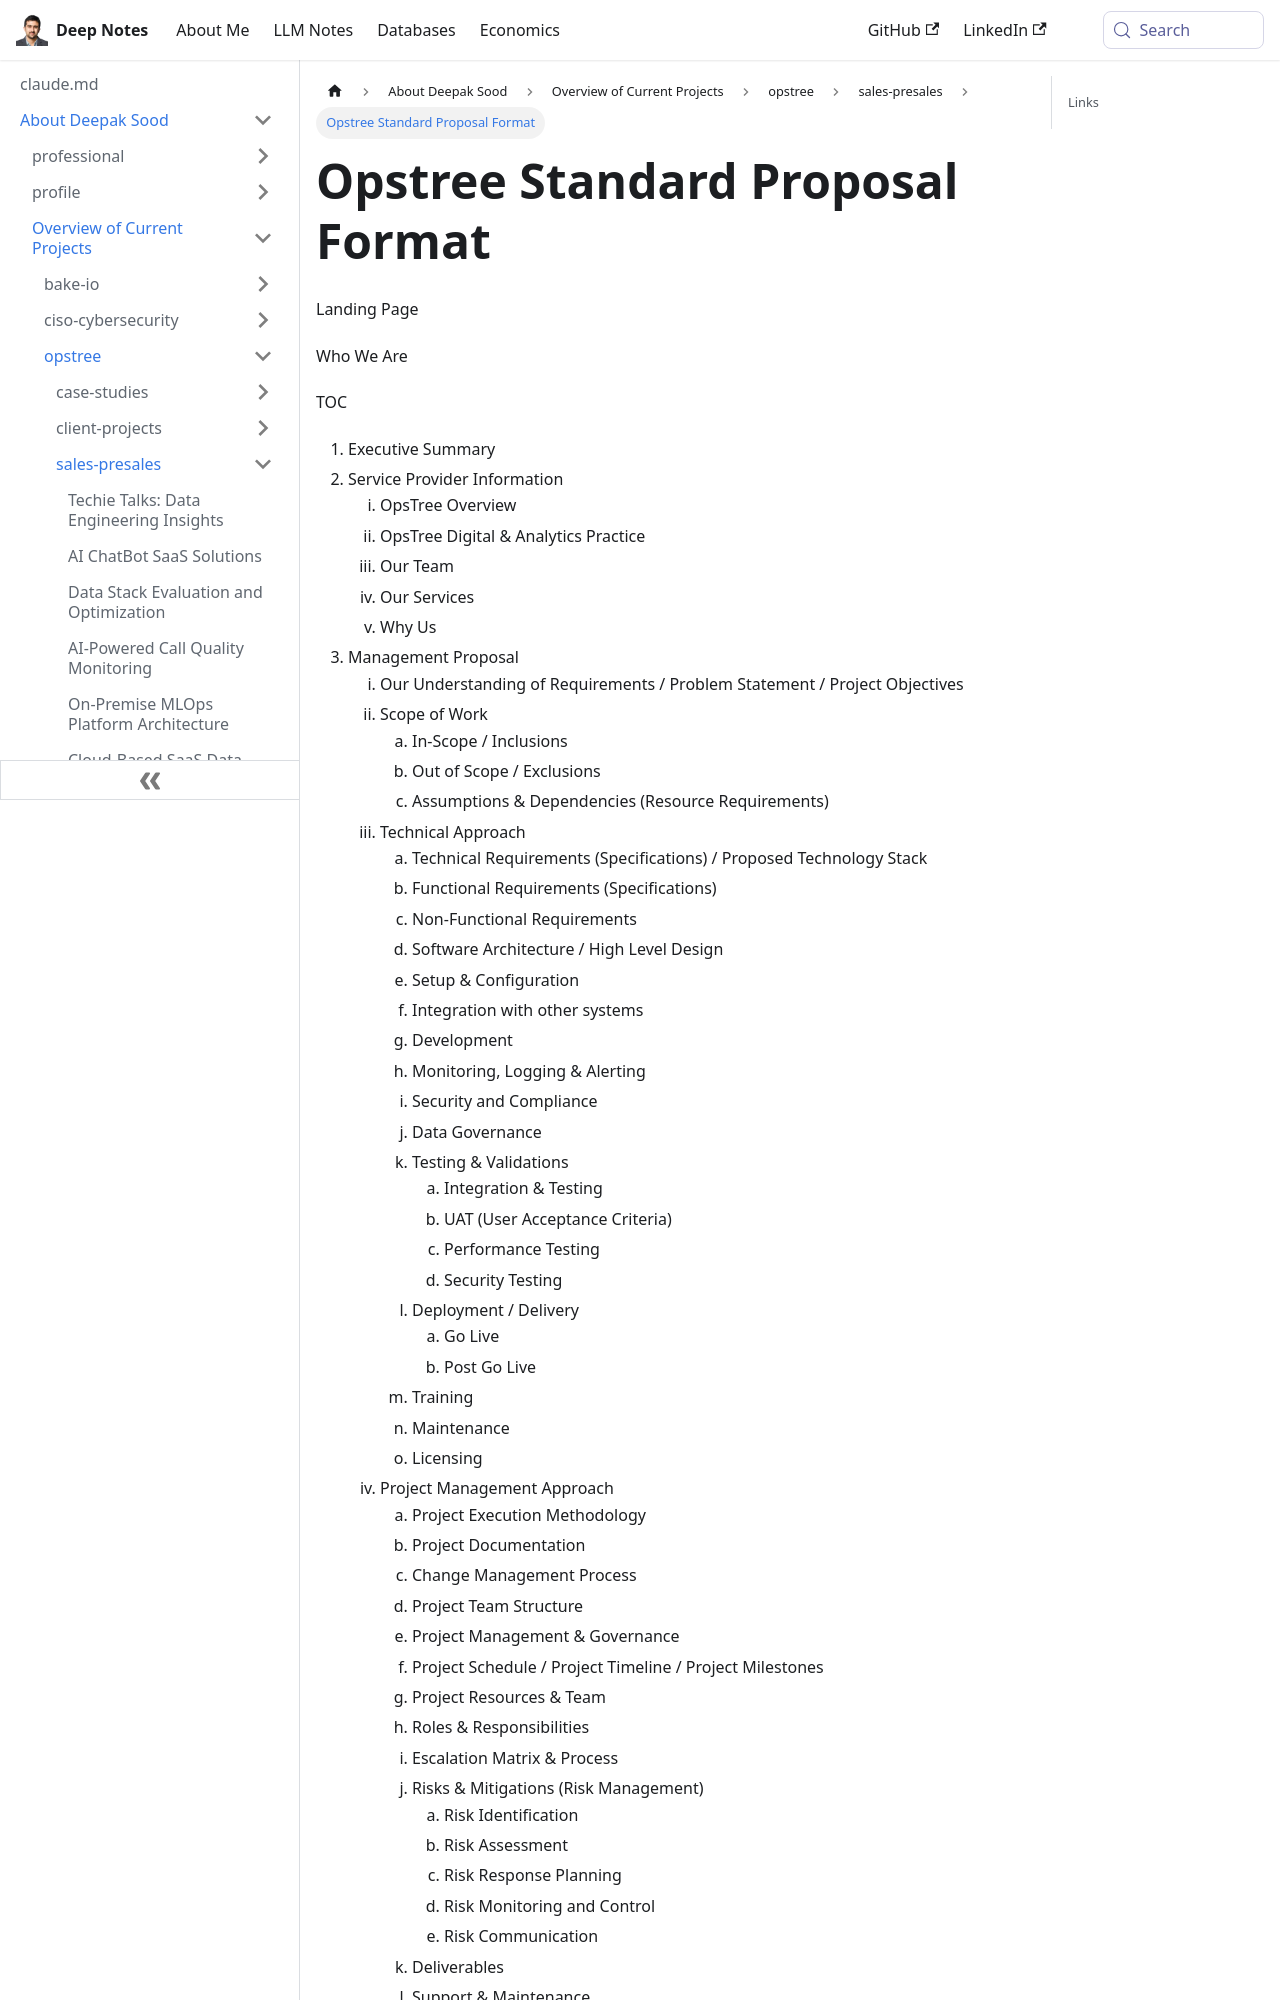

repository: deepaksood619/deepaksood619.github.io · page: about-deepak-sood/projects/71-opstree-standard-proposal-format/index.html · generator: docusaurus

---
slug: /about-deepak-sood/projects/71-opstree-standard-proposal-format
title: Opstree Standard Proposal Format
description: Explore the Opstree Standard Proposal Format, designed to clearly outline service offerings and project management strategies.
created: 2024-09-08
updated: 2025-09-28
---
Landing Page

Who We Are

TOC
